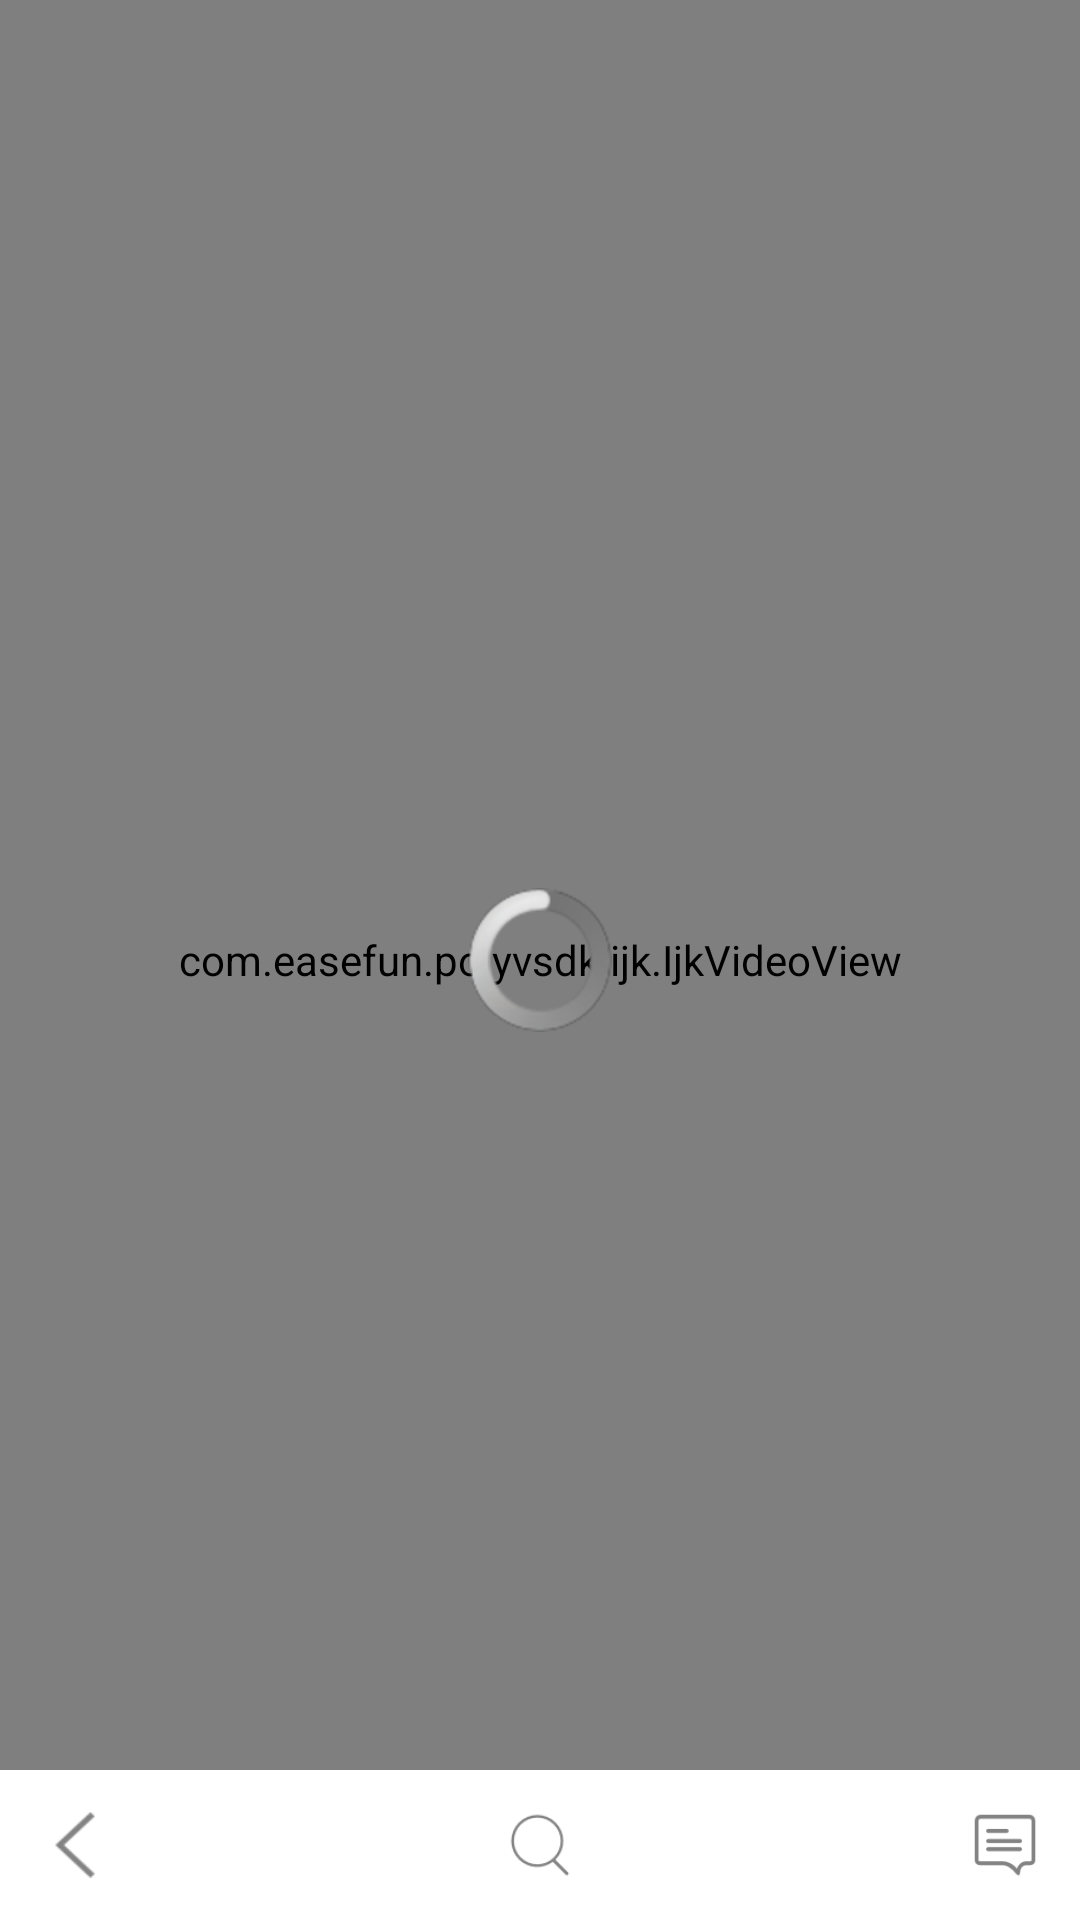

Layout XML and referenced resources for this Android screen:
<!-- AndroidManifest.xml: application theme AppTheme -->
<!-- res/layout/video_small2.xml -->
<?xml version="1.0" encoding="utf-8"?>

<RelativeLayout xmlns:android="http://schemas.android.com/apk/res/android"
    android:id="@+id/container"
    android:layout_width="match_parent"
    android:layout_height="match_parent"
    android:background="#FFFFFF"
    android:baselineAligned="false"
    android:orientation="vertical" >

    <RelativeLayout
        android:id="@+id/rl"
        android:layout_width="match_parent"
        android:layout_height="match_parent"
        android:background="#000000" >

        

        <com.easefun.polyvsdk.ijk.IjkVideoView
            android:id="@+id/videoview"
            android:layout_width="match_parent"
            android:layout_height="match_parent"
            android:layout_centerInParent="true" >
        </com.easefun.polyvsdk.ijk.IjkVideoView>

        

        <ImageView
            android:id="@+id/logo"
            android:layout_width="wrap_content"
            android:layout_height="wrap_content"
            android:layout_alignParentLeft="true"
            android:layout_alignParentTop="true"
            android:background="@null"
            android:visibility="gone" />

        

        <TextView
            android:id="@+id/count_down"
            android:layout_width="wrap_content"
            android:layout_height="wrap_content"
            android:layout_alignParentRight="true"
            android:layout_alignParentTop="true"
            android:text="广告也精彩：%d秒"
            android:visibility="gone" />

        

        <ProgressBar
            android:id="@+id/loadingprogress"
            android:layout_width="wrap_content"
            android:layout_height="wrap_content"
            android:layout_centerHorizontal="true"
            android:layout_centerInParent="true"
            android:visibility="visible" />
    </RelativeLayout>

    <FrameLayout
        android:id="@+id/id_content"
        android:layout_width="match_parent"
        android:layout_height="match_parent"
        android:layout_below="@id/rl" >
    </FrameLayout>

    <RelativeLayout
        android:id="@+id/video_bottom_bar"
        android:layout_width="match_parent"
        android:layout_height="@dimen/default_action_bar_height"
        android:layout_alignParentBottom="true"
        android:background="@color/white" >

        <ImageView
            android:id="@+id/video_back"
            android:layout_width="@dimen/default_action_bar_btn_height_width"
            android:layout_height="@dimen/default_action_bar_btn_height_width"
            android:layout_centerVertical="true"
            android:layout_marginTop="1dp"
            android:background="@null"
            android:scaleType="centerInside"
            android:src="@drawable/back" />

        <ImageView
            android:id="@+id/video_subtitle_search"
            android:layout_width="@dimen/default_action_bar_btn_height_width"
            android:layout_height="@dimen/default_action_bar_btn_height_width"
            android:layout_centerHorizontal="true"
            android:layout_centerVertical="true"
            android:background="@null"
            android:scaleType="centerInside"
            android:src="@drawable/video_search" />

        <ImageView
            android:id="@+id/video_comment"
            android:layout_width="@dimen/default_action_bar_btn_height_width"
            android:layout_height="@dimen/default_action_bar_btn_height_width"
            android:layout_alignParentRight="true"
            android:layout_centerVertical="true"
             android:background="@null"
            android:scaleType="centerInside"
            android:src="@drawable/video_comment" />
    </RelativeLayout>

</RelativeLayout>
<!-- resources referenced by this layout -->
<resources>
  <color name="white">#FFFFFF</color>
  <dimen name="default_action_bar_btn_height_width">50dp</dimen>
  <dimen name="default_action_bar_height">50dp</dimen>
  <!-- drawable back: png bitmap (drawable-hdpi, 1021 bytes) -->
  <!-- drawable video_comment: png bitmap (drawable-hdpi, 1036 bytes) -->
  <!-- drawable video_search: png bitmap (drawable-hdpi, 1212 bytes) -->
  <style name="AppTheme" parent="AppBaseTheme">
  
          
          <item name="android:windowIsTranslucent">true</item>
          <item name="android:windowNoTitle">true</item>
          
          
      </style>
  <style name="AppBaseTheme" parent="android:Theme.Light">
          
      </style>
</resources>
